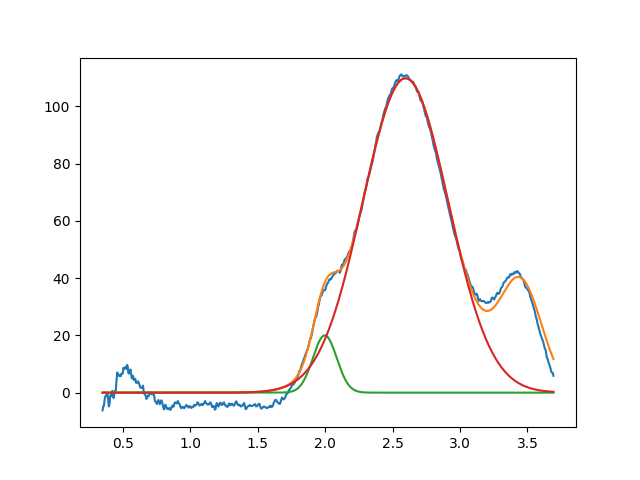

The file beside this chart, header and first rows:
1.997544616360619418e+00, 2.000000000000013500e+01, 2.075107895382976297e-01, 9.999999999999968914e-01
2.595702559737951720e+00, 1.097851152679941578e+02, 7.466802558131364620e-01, 9.999999999997268851e-01
3.450000000000000622e+00, 3.728789687531978103e+01, 3.719153512866503752e-01, 9.999999999999319433e-01
